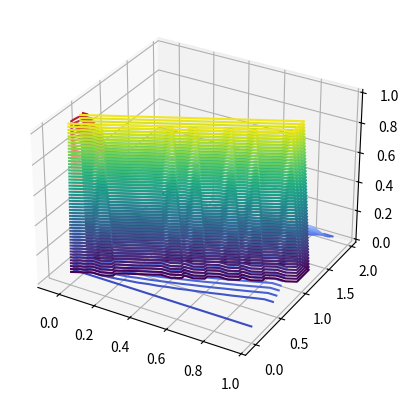

Here is the Python script that generated this plot:

import numpy as np
import matplotlib.pyplot as plt
from matplotlib import cm


# Paramètres de la simulation
#
# Physiques
#
#  a,b = vitesses d'onde
#  xmin,ymin, lx_dom, ly_dom : définissent le domaine de calcul
#
# Numériques
#
# imax, jmax : Nombre de cellules de calcul
# cfl : nombre CFL
# itermax : Nombre d'itérations a effectuer
# freq_ech : Fréquence des sorties graphiques
#
# Vitesse d'onde
a = 1
b = 1

# Abscisse minimale
xmin=0
# Ordonnée minimale
ymin=0

# Longueur du domaine suivant x
l_dom_x=2.0
# Longueur du domaine suivant y
l_dom_y=1.0

# Nombre de cellules
imax=41
jmax=21

# Nombre CFL
cfl=0.5

# Choix de l'initialisation
# iinlet=0 (créneau)
iinlet=0
# Choix du schéma
# 1 (schéma CIR ou de Roe)  2 (LW)
ischema=1

# Fréquence des sorties
freq_ech=1



#Fonctions

def f1_phys(rho):
	return a*rho

def f2_phys(rho):
	return b*rho

def a1_phys(rho):
	return a

def a2_phys(rho):
	return b

def q1_num(rhol,rhor):
	if ischema == 1:
		return abs(a)
	elif ischema ==2:
		return a*dt

def q2_num(rhol,rhor):
	if ischema == 1:
		return abs(b)
	elif ischema == 2:
		return b*dt

def rho_inlet(x):
	if iinlet == 0:
		if x > 0.2 and x < 0.5:
			return 1
		else:
			return 0

def rho_ex(x,y):
	return rho_inlet(x-(a/b)*y)

#dx et dy

dx = l_dom_x / (imax-1)
dy = l_dom_y / (jmax-1)

#Affichage
print('Nb cellules suivant x : ' +str(imax))
print('Nb cellules suivant y : ' + str(jmax))
print('Abscisse minimale : ' + str(xmin))
print('Ordonnée minimale : ' +str(ymin))
print('Abscisse maximale : ' + str(xmin+l_dom_x,))
print('Ordonnée maximale : ' +str(ymin+l_dom_y))
print("Pas d'espace suivant x : "+str(dx))
print("Pas d'espace suivant y : "+str(dy))
print('Nombre CFL : '+str(cfl))
print('Fréquence des sorties : '+str(freq_ech))

#Création de x et y et de rho et rhoex

x = [xmin + (i-1-1)*dx for i in range(1,imax+1)]
y = [ymin + (j-1-1)*dy for j in range(1,jmax+1)]

rho = [[0 for j in range(1,jmax+1)] for i in range(1,imax+1)]
for i in range(1,imax+1):
	for j in range(1,jmax+1):
		rho[i-1][j-1]=0
rhoex = [[0 for j in range(1,jmax+1)] for i in range(1,imax+1)]
for i in range(1,imax):
	for j in range(1,jmax):
		rhoex[i-1][j-1]=rho_ex(x[i-1],y[j-1])

rhoold = [[0 for j in range(jmax)] for i in range(imax)]

print('La simulation démarre...')


#Conditions aux limites

#	Conditions d'entrée

for i in range(1,imax+1):
	rho[i-1][0]=rho_inlet(x[i-1])
for j in range(1,jmax+1):
	rho[0][j-1]=rho_inlet(x[0])

#	Conditions de sortie

for i in range(1,imax+1):
	rho[i-1][jmax-1]=rho[i-1][jmax-1-1]
for j in range(1,jmax+1):
	rho[imax-1][j-1]=rho[imax-1-1][j-1]

#Boucle Principale

#init

norm_res = 1
iteration = 0

#Fonctions de calcul de a1max et a2max

def c_a1max(crho):
	eps = 1E-6
	L = [abs(a1_phys(k)) for k in crho]
	return max(max(L), eps)

def c_a2max(crho):
	eps = 1E-6
	L = [abs(a2_phys(k)) for k in crho]
	return max(max(L), eps)

#On décremente i et j de 1
#Fonction calcul flux num

def c_flux_num(crho):
	if ischema == 1:
		q1 = [[0 for j in range(1,jmax-1+1)] for i in range(1,imax-1+1)]
		cf1num = [[0 for j in range(1,jmax-1+1)] for i in range(1,imax-1+1)]
		for i in range(1,imax-1+1):
			i = i-1
			for j in range(2,jmax-1+1):
				j = j-1
				q1[i][j] = q1_num(crho[i][j], crho[i+1][j])
				cf1num[i][j] = 0.5*(f1_phys(crho[i][j])+f1_phys(crho[i+1][j]))-0.5*q1[i][j]*(crho[i+1][j]-crho[i][j])

		q2 = [[0 for j in range(1,jmax-1+1)] for i in range(1,imax-1+1)]
		cf2num = [[0 for j in range(1,jmax-1+1)] for i in range(1,imax-1+1)]
		for i in range(2,imax-1+1):
			i = i-1
			for j in range(1,jmax-1+1):
				j = j-1
				q2[i][j] = q2_num(crho[i][j],crho[i][j+1])
				cf2num[i][j] = 0.5*(f2_phys(crho[i][j])+f2_phys(crho[i][j+1]))-0.5*q2[i][j]*(crho[i][j+1]-crho[i][j])

		return cf1num,cf2num

	elif ischema == 2:
		q1 = [[0 for j in range(1,jmax-1+1)] for i in range(1,imax-1+1)]
		cf1num = [[0 for j in range(1,jmax-1+1)] for i in range(1,imax-1+1)]
		for i in range(1,imax-1+1):
			i = i-1
			for j in range(2,jmax-1+1):
				j = j-1
				q1[i][j] = q1_num(crho[i][j], crho[i+1][j])
				res1 = (f1_phys(crho[i+1][j])-f1_phys(crho[i][j]))/dx + 0.25*(f2_phys(crho[i][j+1]+f2_phys(crho[i+1][j+1])-f2_phys(crho[i][j-1])-f2_phys(crho[i+1][j-1])))/dy
				cf1num[i][j] = 0.5*(f1_phys(crho[i][j])+f1_phys(crho[i+1][j]))-0.5*q1[i][j]*res1
		q2 = [[0 for j in range(1,jmax-1+1)] for i in range(1,imax-1+1)]
		cf2num = [[0 for j in range(1,jmax-1+1)] for i in range(1,imax-1+1)]
		for i in range(2,imax-1+1):
			i = i-1
			for j in range(1,jmax-1+1):
				j = j-1
				q2[i][j] = q2_num(crho[i][j],crho[i][j+1])
				res2 = (f2_phys(crho[i][j+1])-f2_phys(crho[i][j]))/dy + 0.25*(f1_phys(crho[i+1][j])+f1_phys(crho[i+1][j+1])-f1_phys(crho[i-1][j])-f1_phys(crho[i-1][j+1]))/dx
				cf2num[i][j] = 0.5*(f2_phys(crho[i][j])+f2_phys(crho[i][j+1]))-0.5*q2[i][j]*res2

		return cf1num,cf2num


#boucle

while norm_res > 1E-5:

	#pas de temps
	a1max = c_a1max(rho)
	a2max = c_a2max(rho)

	dt = cfl*min(dx/a1max,dy/a2max)

	#flux num

	f1num,f2num = c_flux_num(rho)

	

	for i in range(imax):
		for j in range(jmax):
			rhoold[i][j] = rho[i][j]

	for i in range(2,imax-1+1):
		i = i-1
		for j in range(2,jmax-1+1):
			j = j-1
			rho[i][j] = rho[i][j] - (dt/dx)*(f1num[i][j]-f1num[i-1][j])-(dt/dy)*(f2num[i][j]-f2num[i][j-1])

	#Conditions aux limites

	#	conditions d'entrée

	for i in range(1,imax+1):
		rho[i-1][0]=rho_inlet(x[i-1])
	for j in range(1,jmax+1):
		rho[0][j-1]=rho_inlet(x[0])

	#	conditions de sortie

	for i in range(1,imax+1):
		rho[i-1][jmax-1]=rho[i-1][jmax-1-1]
	for j in range(1,jmax+1):
		rho[imax-1][j-1]=rho[imax-1-1][j-1]

	iteration += 1

	#calcul norm

	norm_res = 0
	for i in range(1,imax+1):
		i = i-1
		for j in range(1,jmax+1):
			j = j-1
			norm_res += (rho[i][j]-rhoold[i][j])**2
	norm_res = np.sqrt(norm_res/(imax*jmax))

	norm_err = 0
	for i in range(1,imax+1):
		i = i-1
		for j in range(1,jmax+1):
			j = j-1
			norm_err += (rho[i][j]-rhoex[i][j])**2
	norm_err = np.sqrt(norm_err/(imax*jmax))

X , Y = np.meshgrid(y,x)

fig = plt.figure()
ax = fig.add_subplot(111,projection='3d')
ax.contour3D(X,Y,rho, 50, cmap=cm.coolwarm)
ax.contour3D(X,Y,rhoex, 50)
plt.show()
fig.savefig('demo.png', bbox_inches='tight')


